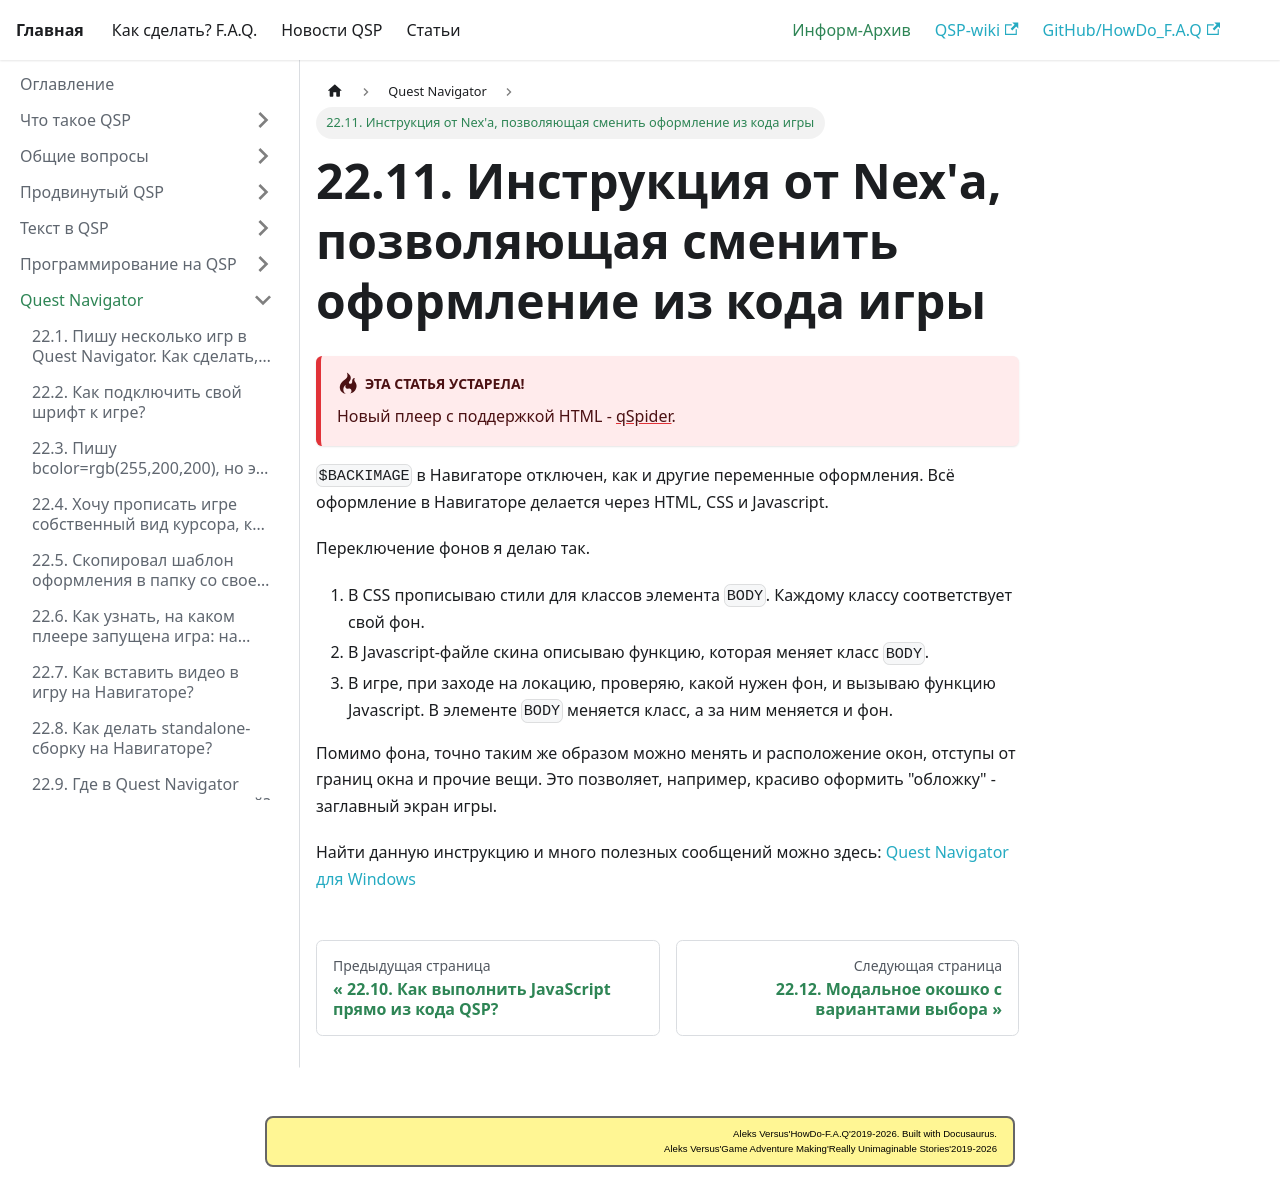

repository: AleksVersus/howdo_faq · page: docs/informarch/navigator/change_interface/index.html · generator: docusaurus

---
sidebar_position: 11
---

# 22.11. Инструкция от Nex'а, позволяющая сменить оформление из кода игры
<!-- [:faq_22_11] -->

:::danger[**Эта статья устарела!**]
Новый плеер с поддержкой HTML - [qSpider](../../articles/qspider_0120/index.md).
:::

`$BACKIMAGE` в Навигаторе отключен, как и другие переменные оформления. Всё оформление в Навигаторе делается через HTML, CSS и Javascript.

Переключение фонов я делаю так.

1. В CSS прописываю стили для классов элемента `BODY`. Каждому классу соответствует свой фон.
2. В Javascript-файле скина описываю функцию, которая меняет класс `BODY`.
3. В игре, при заходе на локацию, проверяю, какой нужен фон, и вызываю функцию Javascript. В элементе `BODY` меняется класс, а за ним меняется и фон.

Помимо фона, точно таким же образом можно менять и расположение окон, отступы от границ окна и прочие вещи. Это позволяет, например, красиво оформить "обложку" - заглавный экран игры.

Найти данную инструкцию и много полезных сообщений можно здесь: [Quest Navigator для Windows](https://qsp.org/forum/comments/17165)
